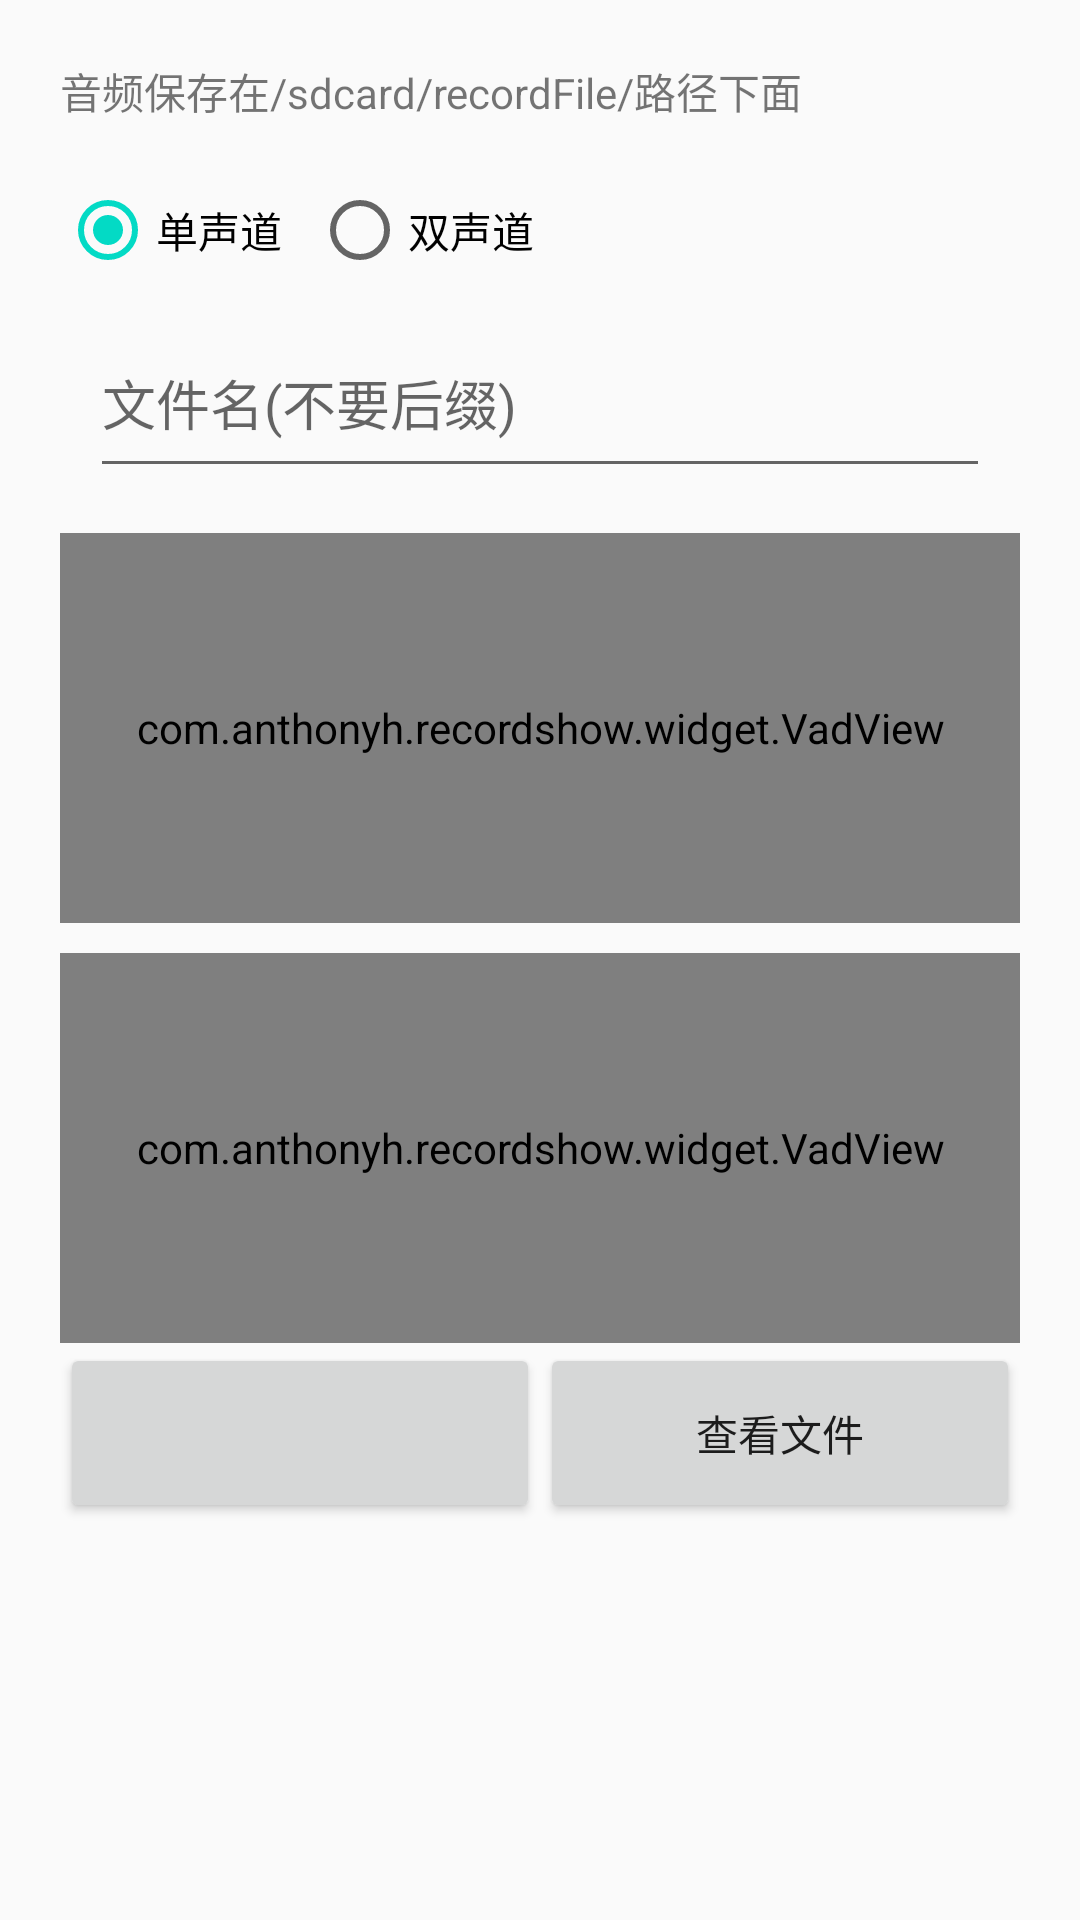

Reconstruct the res/layout file that produces this screen, plus the resources it refers to.
<!-- AndroidManifest.xml: application theme AppTheme -->
<!-- res/layout/activity_main.xml -->
<?xml version="1.0" encoding="utf-8"?>
<ScrollView xmlns:android="http://schemas.android.com/apk/res/android"
    xmlns:app="http://schemas.android.com/apk/res-auto"
    xmlns:tools="http://schemas.android.com/tools"
    android:layout_width="match_parent"
    android:layout_height="match_parent"
    android:orientation="vertical"
    android:padding="20dp"
    tools:context="com.anthonyh.recordshow.MainActivity">


    <LinearLayout
        android:layout_width="match_parent"
        android:layout_height="match_parent"
        android:orientation="vertical"
        >

        <TextView
            android:text="音频保存在/sdcard/recordFile/路径下面"
            android:layout_width="match_parent"
            android:layout_height="wrap_content"
            />

    <RadioGroup
        android:layout_marginTop="20dp"
        android:id="@+id/channel"
        android:layout_width="wrap_content"
        android:layout_height="wrap_content"
        android:layout_centerHorizontal="true"
        android:orientation="horizontal">

        <RadioButton
            android:id="@+id/mono"
            android:layout_width="wrap_content"
            android:layout_height="wrap_content"
            android:checked="true"
            android:text="单声道" />

        <RadioButton
            android:id="@+id/sreo"
            android:layout_width="wrap_content"
            android:layout_height="wrap_content"
            android:layout_marginLeft="10dp"
            android:text="双声道" />
    </RadioGroup>

    <EditText
        android:id="@+id/fileNameEd"
        android:layout_below="@id/channel"
        android:hint="文件名(不要后缀)"
        android:layout_margin="10dp"
        android:layout_width="match_parent"
        android:layout_height="60dp"
        />

    <FrameLayout
        android:layout_width="match_parent"
        android:layout_height="wrap_content"
        android:layout_below="@id/fileNameEd"
        android:layout_gravity="center"
        android:layout_marginTop="5dp">

        <LinearLayout
            android:id="@+id/wavContainer"
            android:layout_width="match_parent"
            android:layout_height="match_parent"
            android:orientation="vertical">

            <com.anthonyh.recordshow.widget.VadView
                android:id="@+id/wav1"
                android:layout_width="match_parent"
                android:layout_height="130dp"
                app:accuracy="1"
                app:pointTotal="80000"
                app:waveColor="@color/colorAccent"
                app:waveWidth="1px" />

            <com.anthonyh.recordshow.widget.VadView
                android:id="@+id/wav2"
                android:layout_width="match_parent"
                android:layout_height="130dp"
                android:layout_marginTop="10dp"
                app:accuracy="1"
                app:pointTotal="80000"
                app:waveColor="@color/colorAccent"
                app:waveWidth="1px" />

        </LinearLayout>
    </FrameLayout>

    <LinearLayout
        android:layout_width="match_parent"
        android:layout_alignParentBottom="true"
        android:layout_centerHorizontal="true"
        android:layout_height="60dp"
        android:orientation="horizontal"
        >
        <Button
            android:id="@+id/recordButton"
            android:layout_weight="1"
            android:layout_width="0dp"
            android:layout_height="match_parent"
            android:onClick="recordClick" />

        <Button
            android:id="@+id/startLoc"
            android:text="查看文件"
            android:layout_weight="1"
            android:layout_height="match_parent"
            android:layout_width="0dp"
            android:onClick="startLocClick" />

    </LinearLayout>

    </LinearLayout>
</ScrollView>
<!-- resources referenced by this layout -->
<resources>
  <style name="AppTheme" parent="Theme.AppCompat.Light.DarkActionBar">
          
          <item name="colorPrimary">@color/colorPrimary</item>
          <item name="colorPrimaryDark">@color/colorPrimaryDark</item>
          <item name="colorAccent">@color/colorAccent</item>
      </style>
  <!-- not gathered from this repository: default colours our renderer supplied (Android Studio template values) -->
  <color name="colorPrimary">#FF6200EE</color>
  <color name="colorPrimaryDark">#FF3700B3</color>
  <color name="colorAccent">#FF03DAC5</color>
</resources>
